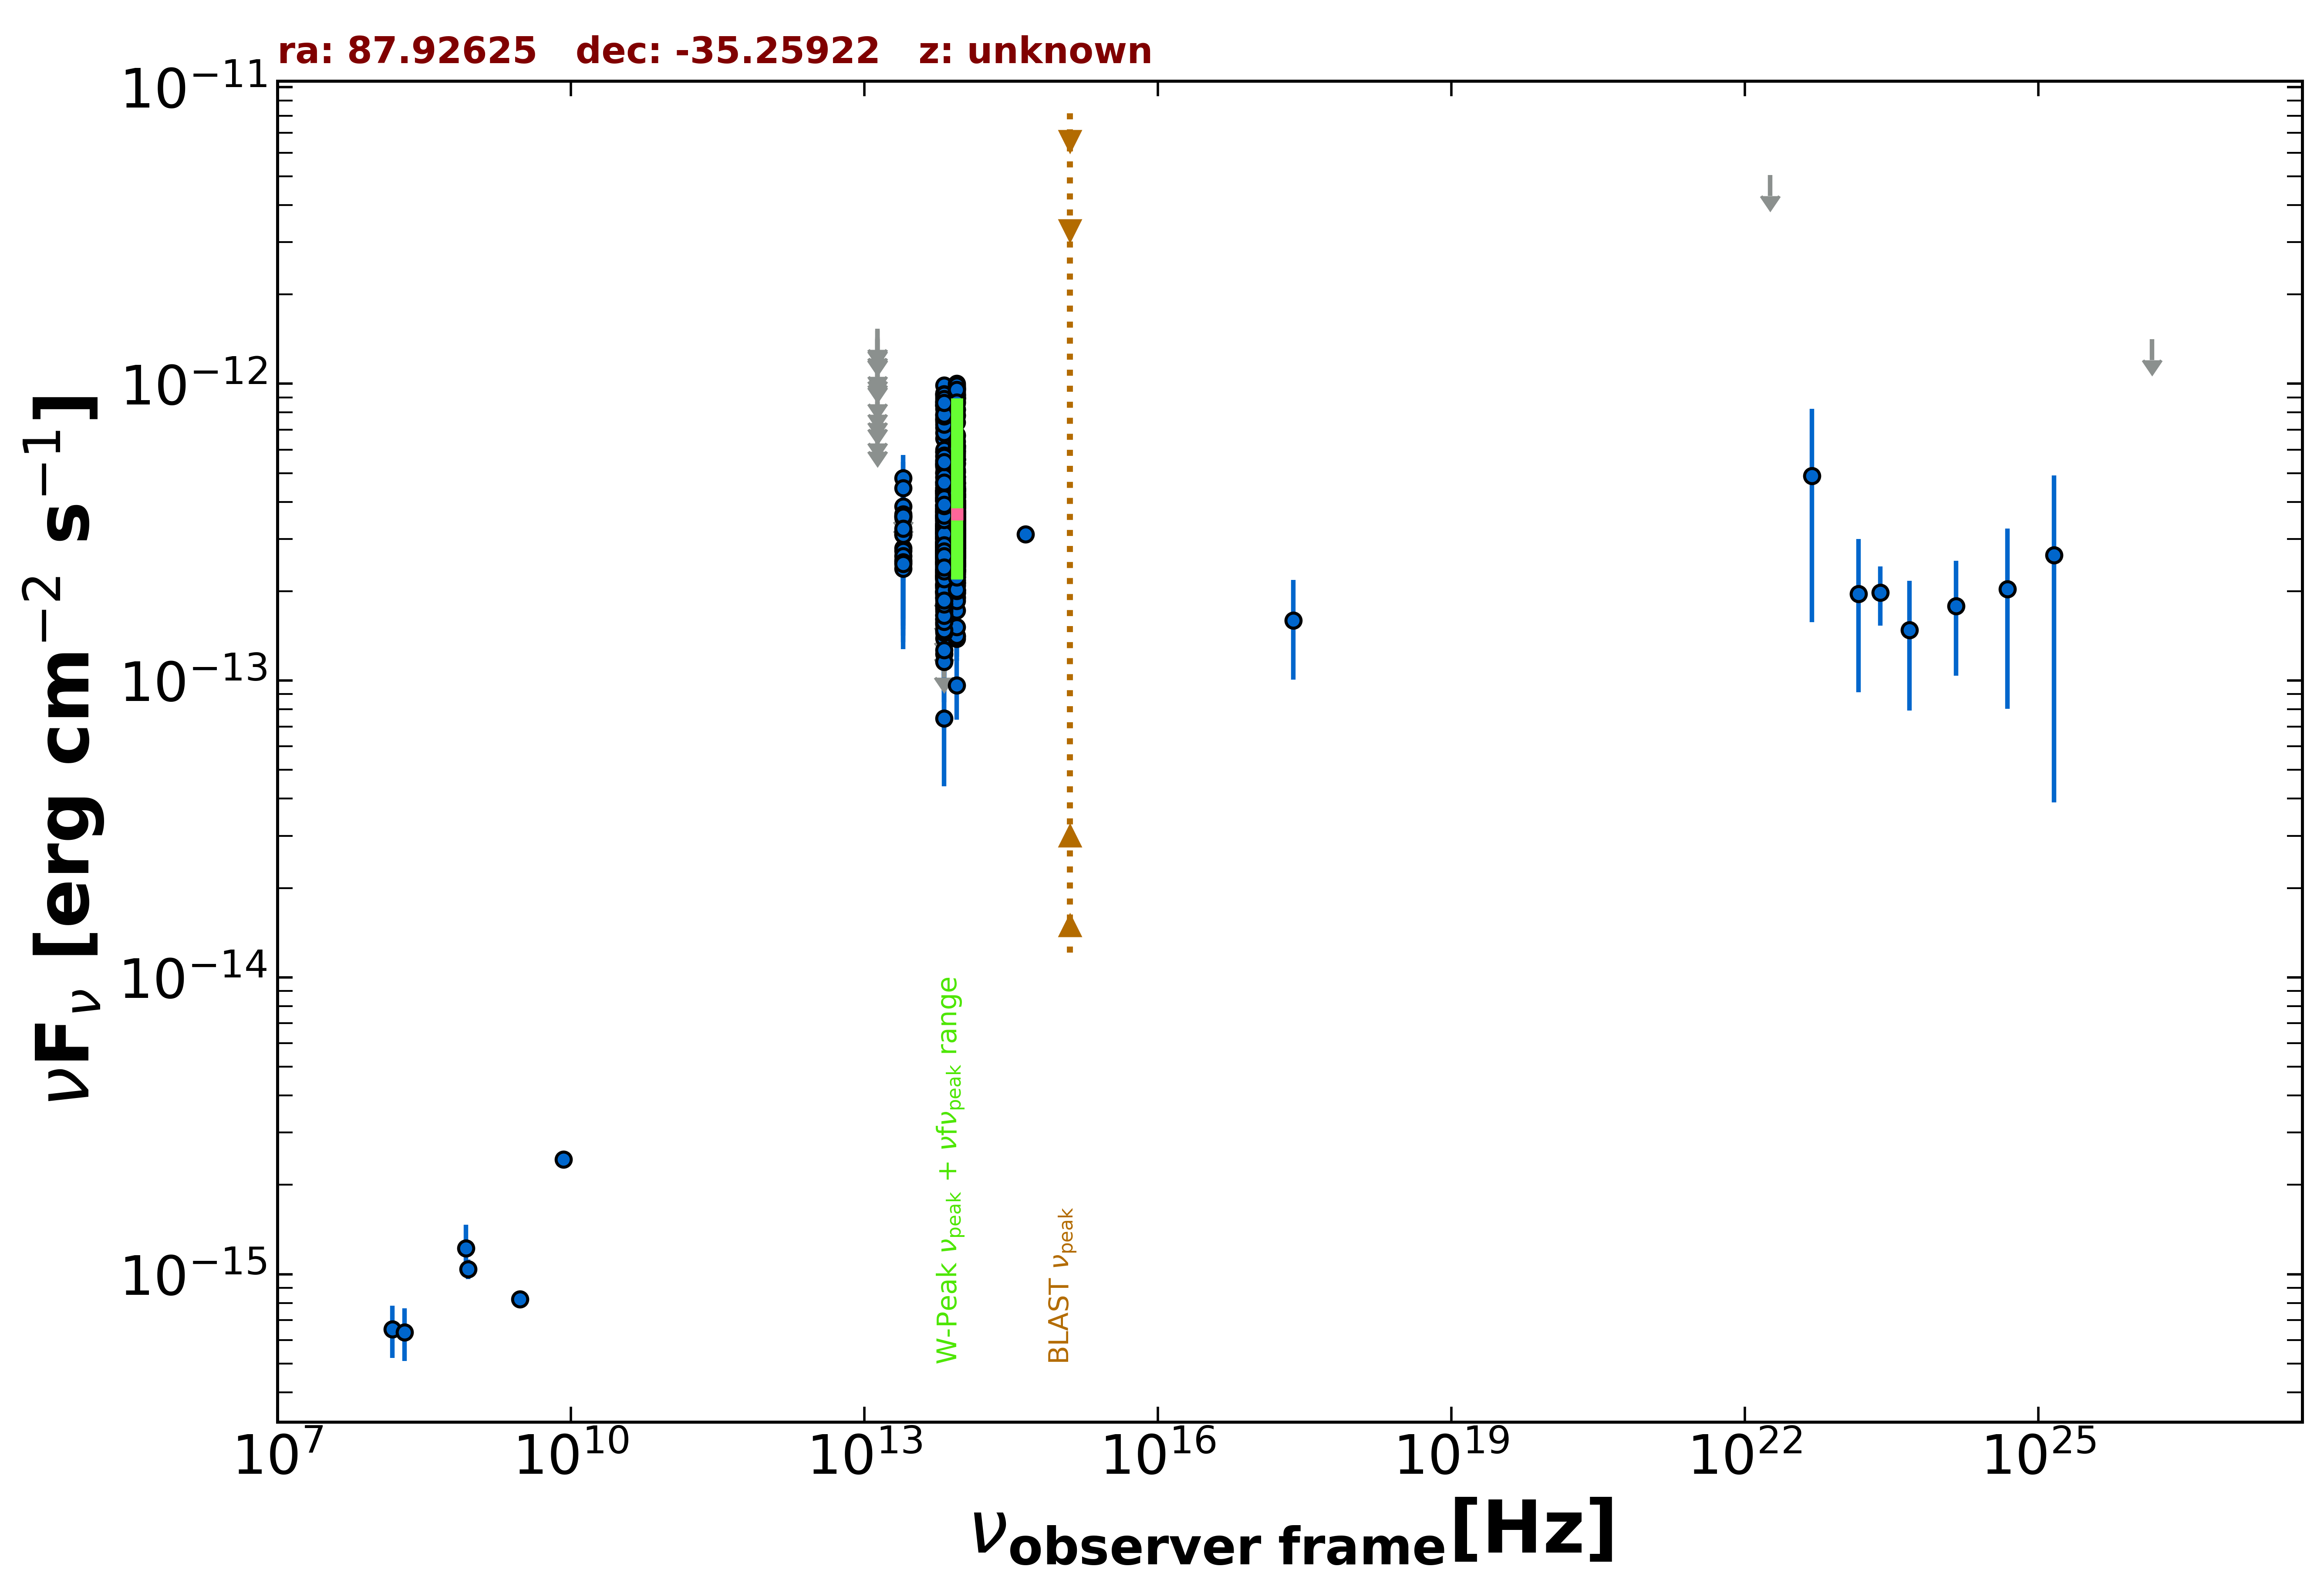

The table this chart was drawn from, first rows:
freq., flux, err_flux, MJD_start, MJD_end, flag, catalog, reference
8.870e+08, 1.041e-15, 7.880e-17, 55000, 55000, , RACS, Hale et al. 2021  PASA  38  e058
3.000e+09, 8.229e-16, 1.580e-17, 55000, 55000, , VLASSQL, Gordon et al. 2021  ApJS  255  30
2.418e+17, 1.593e-13, 5.865e-14, 55000, 55000, , RASS, Boller et al. 2016  A&A  103  1
8.400e+09, 2.436e-15, 0.000e+00, 55000, 55000, , CRATES, Healey et al. 2007  ApJS  171  61
8.817e+13, 3.715e-13, 2.350e-15, 55000, 55000, , UNWISE, Schlafly et al. 2019  ApJS  240  30
6.517e+13, 3.312e-13, 3.350e-15, 55000, 55000, , UNWISE, Schlafly et al. 2019  ApJS  240  30
8.817e+13, 3.380e-13, 9.650e-15, 55000, 55000, , WISE, Wright et al. 2010  AJ  140  1868
6.517e+13, 3.205e-13, 9.750e-15, 55000, 55000, , WISE, Wright et al. 2010  AJ  140  1868
2.498e+13, 3.098e-13, 2.915e-14, 55000, 55000, , WISE, Wright et al. 2010  AJ  140  1868
1.363e+13, 4.587e-13, 1.302e-13, 55000, 55000, , WISE, Wright et al. 2010  AJ  140  1868
8.817e+13, 5.054e-13, 3.400e-14, 57091, 57091, , NEOWISE, Mainzer et al. 2014  ApJ  792  30
6.517e+13, 6.538e-13, 4.520e-14, 57091, 57091, , NEOWISE, Mainzer et al. 2014  ApJ  792  30
8.817e+13, 5.702e-13, 2.680e-14, 57091, 57091, , NEOWISE, Mainzer et al. 2014  ApJ  792  30
6.517e+13, 5.266e-13, 3.880e-14, 57091, 57091, , NEOWISE, Mainzer et al. 2014  ApJ  792  30
8.817e+13, 6.201e-13, 2.970e-14, 57091, 57091, , NEOWISE, Mainzer et al. 2014  ApJ  792  30
6.517e+13, 5.319e-13, 3.970e-14, 57091, 57091, , NEOWISE, Mainzer et al. 2014  ApJ  792  30
8.817e+13, 5.583e-13, 2.620e-14, 57091, 57091, , NEOWISE, Mainzer et al. 2014  ApJ  792  30
6.517e+13, 5.529e-13, 3.875e-14, 57091, 57091, , NEOWISE, Mainzer et al. 2014  ApJ  792  30
8.817e+13, 5.537e-13, 2.860e-14, 57091, 57091, , NEOWISE, Mainzer et al. 2014  ApJ  792  30
6.517e+13, 4.969e-13, 6.145e-14, 57091, 57091, , NEOWISE, Mainzer et al. 2014  ApJ  792  30
8.817e+13, 5.129e-13, 3.405e-14, 57092, 57092, , NEOWISE, Mainzer et al. 2014  ApJ  792  30
6.517e+13, 4.612e-13, 3.955e-14, 57092, 57092, , NEOWISE, Mainzer et al. 2014  ApJ  792  30
8.817e+13, 5.960e-13, 3.185e-14, 57091, 57091, , NEOWISE, Mainzer et al. 2014  ApJ  792  30
6.517e+13, 5.368e-13, 4.110e-14, 57091, 57091, , NEOWISE, Mainzer et al. 2014  ApJ  792  30
8.817e+13, 6.184e-13, 3.360e-14, 57091, 57091, , NEOWISE, Mainzer et al. 2014  ApJ  792  30
6.517e+13, 5.892e-13, 4.125e-14, 57091, 57091, , NEOWISE, Mainzer et al. 2014  ApJ  792  30
8.817e+13, 5.878e-13, 3.685e-14, 57091, 57091, , NEOWISE, Mainzer et al. 2014  ApJ  792  30
6.517e+13, 3.861e-13, 5.960e-14, 57091, 57091, , NEOWISE, Mainzer et al. 2014  ApJ  792  30
8.817e+13, 5.583e-13, 4.270e-14, 57091, 57091, , NEOWISE, Mainzer et al. 2014  ApJ  792  30
6.517e+13, 1.206e-13, 0.000e+00, 57091, 57091, UL, NEOWISE, Mainzer et al. 2014  ApJ  792  30
8.817e+13, 5.552e-13, 2.760e-14, 57091, 57091, , NEOWISE, Mainzer et al. 2014  ApJ  792  30
6.517e+13, 5.438e-13, 4.010e-14, 57091, 57091, , NEOWISE, Mainzer et al. 2014  ApJ  792  30
8.817e+13, 5.396e-13, 2.780e-14, 57091, 57091, , NEOWISE, Mainzer et al. 2014  ApJ  792  30
6.517e+13, 5.897e-13, 3.530e-14, 57091, 57091, , NEOWISE, Mainzer et al. 2014  ApJ  792  30
8.817e+13, 5.562e-13, 2.815e-14, 57091, 57091, , NEOWISE, Mainzer et al. 2014  ApJ  792  30
6.517e+13, 5.047e-13, 3.675e-14, 57091, 57091, , NEOWISE, Mainzer et al. 2014  ApJ  792  30
8.817e+13, 6.380e-13, 3.235e-14, 57092, 57092, , NEOWISE, Mainzer et al. 2014  ApJ  792  30
6.517e+13, 5.383e-13, 4.415e-14, 57092, 57092, , NEOWISE, Mainzer et al. 2014  ApJ  792  30
8.817e+13, 5.798e-13, 2.835e-14, 57091, 57091, , NEOWISE, Mainzer et al. 2014  ApJ  792  30
6.517e+13, 5.344e-13, 3.495e-14, 57091, 57091, , NEOWISE, Mainzer et al. 2014  ApJ  792  30
8.817e+13, 6.099e-13, 3.150e-14, 57090, 57090, , NEOWISE, Mainzer et al. 2014  ApJ  792  30
6.517e+13, 5.996e-13, 3.925e-14, 57090, 57090, , NEOWISE, Mainzer et al. 2014  ApJ  792  30
8.817e+13, 5.406e-13, 2.640e-14, 57092, 57092, , NEOWISE, Mainzer et al. 2014  ApJ  792  30
6.517e+13, 4.360e-13, 4.630e-14, 57092, 57092, , NEOWISE, Mainzer et al. 2014  ApJ  792  30
8.817e+13, 6.161e-13, 2.895e-14, 57090, 57090, , NEOWISE, Mainzer et al. 2014  ApJ  792  30
6.517e+13, 5.534e-13, 4.180e-14, 57090, 57090, , NEOWISE, Mainzer et al. 2014  ApJ  792  30
8.817e+13, 5.351e-13, 2.765e-14, 57091, 57091, , NEOWISE, Mainzer et al. 2014  ApJ  792  30
6.517e+13, 5.261e-13, 3.440e-14, 57091, 57091, , NEOWISE, Mainzer et al. 2014  ApJ  792  30
8.817e+13, 5.938e-13, 2.735e-14, 57091, 57091, , NEOWISE, Mainzer et al. 2014  ApJ  792  30
6.517e+13, 5.726e-13, 3.960e-14, 57091, 57091, , NEOWISE, Mainzer et al. 2014  ApJ  792  30
8.817e+13, 6.049e-13, 2.730e-14, 57091, 57091, , NEOWISE, Mainzer et al. 2014  ApJ  792  30
6.517e+13, 5.684e-13, 4.615e-14, 57091, 57091, , NEOWISE, Mainzer et al. 2014  ApJ  792  30
8.817e+13, 4.270e-13, 2.600e-14, 57285, 57285, , NEOWISE, Mainzer et al. 2014  ApJ  792  30
6.517e+13, 4.671e-13, 3.575e-14, 57285, 57285, , NEOWISE, Mainzer et al. 2014  ApJ  792  30
8.817e+13, 4.358e-13, 3.010e-14, 57286, 57286, , NEOWISE, Mainzer et al. 2014  ApJ  792  30
6.517e+13, 4.296e-13, 4.005e-14, 57286, 57286, , NEOWISE, Mainzer et al. 2014  ApJ  792  30
8.817e+13, 4.682e-13, 2.585e-14, 57285, 57285, , NEOWISE, Mainzer et al. 2014  ApJ  792  30
6.517e+13, 4.284e-13, 4.110e-14, 57285, 57285, , NEOWISE, Mainzer et al. 2014  ApJ  792  30
8.817e+13, 5.026e-13, 3.710e-14, 57285, 57285, , NEOWISE, Mainzer et al. 2014  ApJ  792  30
6.517e+13, 4.368e-13, 3.990e-14, 57285, 57285, , NEOWISE, Mainzer et al. 2014  ApJ  792  30
... 864 more rows
